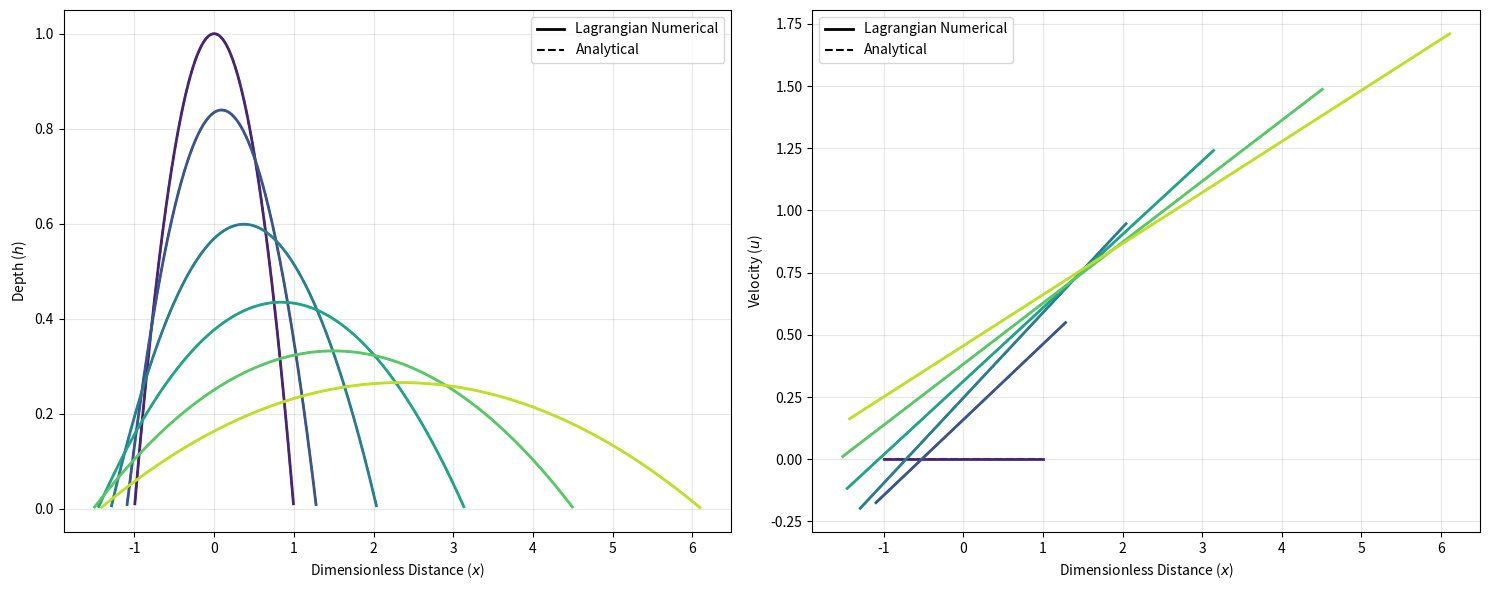

Write Python code to recreate this figure.
import numpy as np
import matplotlib.pyplot as plt
from scipy.integrate import solve_ivp
from scipy.interpolate import interp1d

# ==========================================
# 1. Physical Parameters (Huber Exp 106b)
# ==========================================
zeta  = np.radians(32.0)
delta = np.radians(22.0)
phi   = np.radians(29.0)
epsilon = 0.3218

inner = 1.0 - (1.0 + np.tan(delta)**2) * np.cos(phi)**2
k_act = 2.0 * (1.0 - np.sqrt(max(inner, 0.0))) / np.cos(phi)**2 - 1.0

sin_z = np.sin(zeta)
cos_z = np.cos(zeta)
tan_d = np.tan(delta)
beta  = epsilon * k_act * cos_z  
a     = sin_z - tan_d * cos_z

# ==========================================
# 2. Analytical Solution Setup
# ==========================================
T_end = 5.0
K = 1.0
K_ode = 2.0 * beta * K

def g_ode_rhs(t, y):
    g, p = y
    g = max(g, 1e-12)
    return [p, K_ode / g**2]

t_ode = np.linspace(0, T_end, 2000)
sol = solve_ivp(g_ode_rhs, (0, T_end), [1.0, 0.0], t_eval=t_ode, method='RK45')
g_interp = interp1d(sol.t, sol.y[0], kind='cubic', fill_value='extrapolate')

def h_analytical(x, t):
    g_t = float(g_interp(t))
    x_c = 0.5 * a * t**2
    eta = (x - x_c) / g_t
    h = (K / g_t) * (1.0 - eta**2)
    return np.maximum(h, 0.0)

def u_analytical(x, t):
    g_t = float(g_interp(t))
    x_c = 0.5 * a * t**2
    eta = (x - x_c) / g_t
    u0 = a * t
    factor = np.sqrt(2.0 * K_ode * max(g_t - 1.0, 0.0) / g_t)
    u = factor * eta + u0
    return np.where(np.abs(eta) <= 1.0, u, np.nan)

# ==========================================
# 3. Lagrangian Setup
# ==========================================
dt = 0.002
nt = int(T_end / dt) + 1
mu = 0.02
N_cells = 200

# Arrays for boundaries (j) and centers (i)
x_j = np.linspace(-1.0, 1.0, N_cells + 1)
x_i = np.zeros(N_cells)
h_i = np.zeros(N_cells)
m_i = np.zeros(N_cells)
u_j = np.zeros(N_cells + 1)

# Initialize cells using loops
for i in range(N_cells):
    x_i[i] = 0.5 * (x_j[i] + x_j[i+1])
    h_i[i] = max(K * (1.0 - x_i[i]**2), 0.0)
    dx = x_j[i+1] - x_j[i]
    m_i[i] = h_i[i] * dx

save_times = [0.0, 1.0, 2.0, 3.0, 4.0, 5.0]
history = []

# ==========================================
# 4. Main Integration Loop (Explicit For-Loops)
# ==========================================
for n in range(nt):
    t_curr = n * dt
    
    if any(abs(t_curr - st) < dt/2 for st in save_times):
        history.append((t_curr, x_j.copy(), h_i.copy(), u_j.copy()))

    # -------------------------------------------------
    # Step 1: Advect boundaries
    # -------------------------------------------------
    for j in range(len(x_j)):
        x_j[j] = x_j[j] + u_j[j] * dt

    # -------------------------------------------------
    # Step 2: Update cell depths
    # -------------------------------------------------
    dx_curr = np.zeros(N_cells)
    for i in range(N_cells):
        dx_curr[i] = max(x_j[i+1] - x_j[i], 1e-10)
        h_i[i] = m_i[i] / dx_curr[i]

    for i in range(N_cells):
        x_i[i] = 0.5 * (x_j[i] + x_j[i+1])

    # -------------------------------------------------
    # Step 3: Pressure gradients
    # -------------------------------------------------
    dpdx = np.zeros_like(x_j)

    # interior nodes
    for j in range(1, N_cells):
        dpdx[j] = (h_i[j] - h_i[j-1]) / (x_i[j] - x_i[j-1])

    # boundaries
    dpdx[0]  =  h_i[0]   / (x_i[0]   - x_j[0])
    dpdx[-1] = -h_i[-1]  / (x_j[-1]  - x_i[-1])

    # -------------------------------------------------
    # Step 4: Source + artificial viscosity
    # -------------------------------------------------
    src = np.zeros_like(u_j)
    for j in range(len(u_j)):
        #src[j] = sin_z - np.sign(u_j[j] + 1e-12) * cos_z * tan_d
        src[j] = sin_z - 1 * cos_z * tan_d

    d2udx2 = np.zeros_like(u_j)
    for j in range(1, N_cells):
        dx_bound = 0.5 * (x_j[j+1] - x_j[j-1])
        term_r = (u_j[j+1] - u_j[j])   / (x_j[j+1] - x_j[j])
        term_l = (u_j[j]   - u_j[j-1]) / (x_j[j]   - x_j[j-1])
        d2udx2[j] = (term_r - term_l) / dx_bound

    # -------------------------------------------------
    # Step 5: Update velocities
    # -------------------------------------------------
    for j in range(len(u_j)):
        u_j[j] = u_j[j] + dt * (src[j] - beta * dpdx[j] + mu * d2udx2[j])

# ==========================================
# 5. Visualization
# ==========================================
fig, (ax_h, ax_u) = plt.subplots(1, 2, figsize=(15, 6))
x_dense = np.linspace(-2.0, 10.0, 1000)
colors = plt.cm.viridis(np.linspace(0.1, 0.9, len(history)))

for idx, (t, x_saved, h_saved, u_saved) in enumerate(history):
    color = colors[idx]
    lbl_num = f'Num. t={t:.1f}' if idx == len(history)-1 else ""
    lbl_ana = f'Ana. t={t:.1f}' if idx == len(history)-1 else ""
    
    # Plot Depth (h)
    x_centers = np.zeros(N_cells)
    for i in range(N_cells):
        x_centers[i] = 0.5 * (x_saved[i] + x_saved[i+1])
    ax_h.plot(x_centers, h_saved, color=color, linewidth=2, label=lbl_num)
    
    h_ana = h_analytical(x_dense, t)
    mask_h = h_ana > 1e-4
    if np.any(mask_h):
        ax_h.plot(x_dense[mask_h], h_ana[mask_h], color=color, linewidth=1.5, linestyle='--', label=lbl_ana)
        
    # Plot Velocity (u)
    ax_u.plot(x_saved, u_saved, color=color, linewidth=2, label=lbl_num)
    
    u_ana = u_analytical(x_dense, t)
    if np.any(mask_h):
        ax_u.plot(x_dense[mask_h], u_ana[mask_h], color=color, linewidth=1.5, linestyle='--', label=lbl_ana)

#ax_h.set_title('Dimensionless Depth ($h$) vs Distance')
ax_h.set_xlabel('Dimensionless Distance ($x$)')
ax_h.set_ylabel('Depth ($h$)')
ax_h.grid(True, alpha=0.3)

#ax_u.set_title('Dimensionless Velocity ($u$) vs Distance')
ax_u.set_xlabel('Dimensionless Distance ($x$)')
ax_u.set_ylabel('Velocity ($u$)')
ax_u.grid(True, alpha=0.3)

# fig.suptitle(f'Savage-Hutter Parabolic Cap: Lagrangian vs Analytical\n'
#              rf'$\zeta={np.degrees(zeta):.0f}^\circ$, $\delta={np.degrees(delta):.0f}^\circ$, $\beta={beta:.3f}$', 
#              fontsize=14, y=1.02)

from matplotlib.lines import Line2D
custom_lines = [Line2D([0], [0], color='k', lw=2),
                Line2D([0], [0], color='k', lw=1.5, linestyle='--')]

ax_h.legend(custom_lines, ['Lagrangian Numerical', 'Analytical'], loc='upper right')
ax_u.legend(custom_lines, ['Lagrangian Numerical', 'Analytical'], loc='upper left')

plt.tight_layout()
plt.savefig("coupled.pdf", format="pdf", bbox_inches="tight", pad_inches=0)
plt.show()
